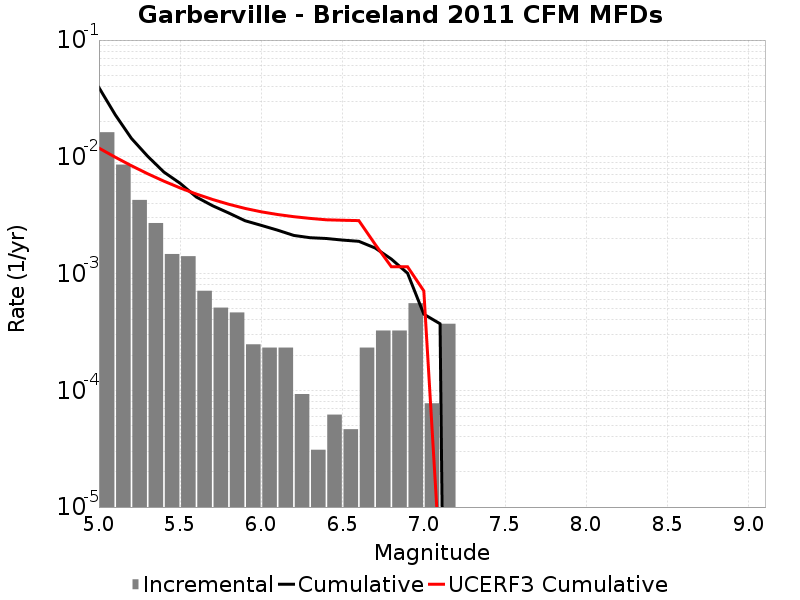

The file beside this chart, header and first rows:
Magnitude, Incremental Rate, Cumulative Rate, UCERF3 Cumulative Rate
5.05, 0.01624, 0.03919, 0.01188
5.15, 0.008576, 0.02296, 0.009931
5.25, 0.004272, 0.01438, 0.008387
5.35, 0.002709, 0.01011, 0.00716
5.45, 0.001471, 0.007399, 0.006186
5.55, 0.001409, 0.005929, 0.005412
5.65, 7.120662E-4, 0.00452, 0.004797
5.75, 5.108301E-4, 0.003808, 0.004308
5.85, 4.64391E-4, 0.003297, 0.00392
5.95, 2.476752E-4, 0.002833, 0.003612
6.05, 2.321955E-4, 0.002585, 0.003379
6.15, 2.321955E-4, 0.002353, 0.003204
6.25, 9.28782E-5, 0.002121, 0.00307
6.35, 3.09594E-5, 0.002028, 0.002968
6.45, 6.19188E-5, 0.001997, 0.002887
6.55, 4.64391E-5, 0.001935, 0.002862
6.65, 2.321955E-4, 0.001889, 0.002841
6.75, 3.250737E-4, 0.001656, 0.001783
6.85, 3.250737E-4, 0.001331, 0.001144
6.95, 5.572692E-4, 0.001006, 0.001143
7.05, 7.73985E-5, 4.489113E-4, 7.102327E-4
7.15, 3.715128E-4, 3.715128E-4, 3.3873725E-6
7.25, 0.0, 0.0, 1.548444E-6
7.35, 0.0, 0.0, 5.1962064E-7
7.45, 0.0, 0.0, 0.0
7.55, 0.0, 0.0, 0.0
7.65, 0.0, 0.0, 0.0
7.75, 0.0, 0.0, 0.0
7.85, 0.0, 0.0, 0.0
7.95, 0.0, 0.0, 0.0
8.05, 0.0, 0.0, 0.0
8.15, 0.0, 0.0, 0.0
8.25, 0.0, 0.0, 0.0
8.35, 0.0, 0.0, 0.0
8.45, 0.0, 0.0, 0.0
8.55, 0.0, 0.0, 0.0
8.65, 0.0, 0.0, 0.0
8.75, 0.0, 0.0, 0.0
8.85, 0.0, 0.0, 0.0
8.95, 0.0, 0.0, 0.0
9.05, 0.0, 0.0, 0.0
